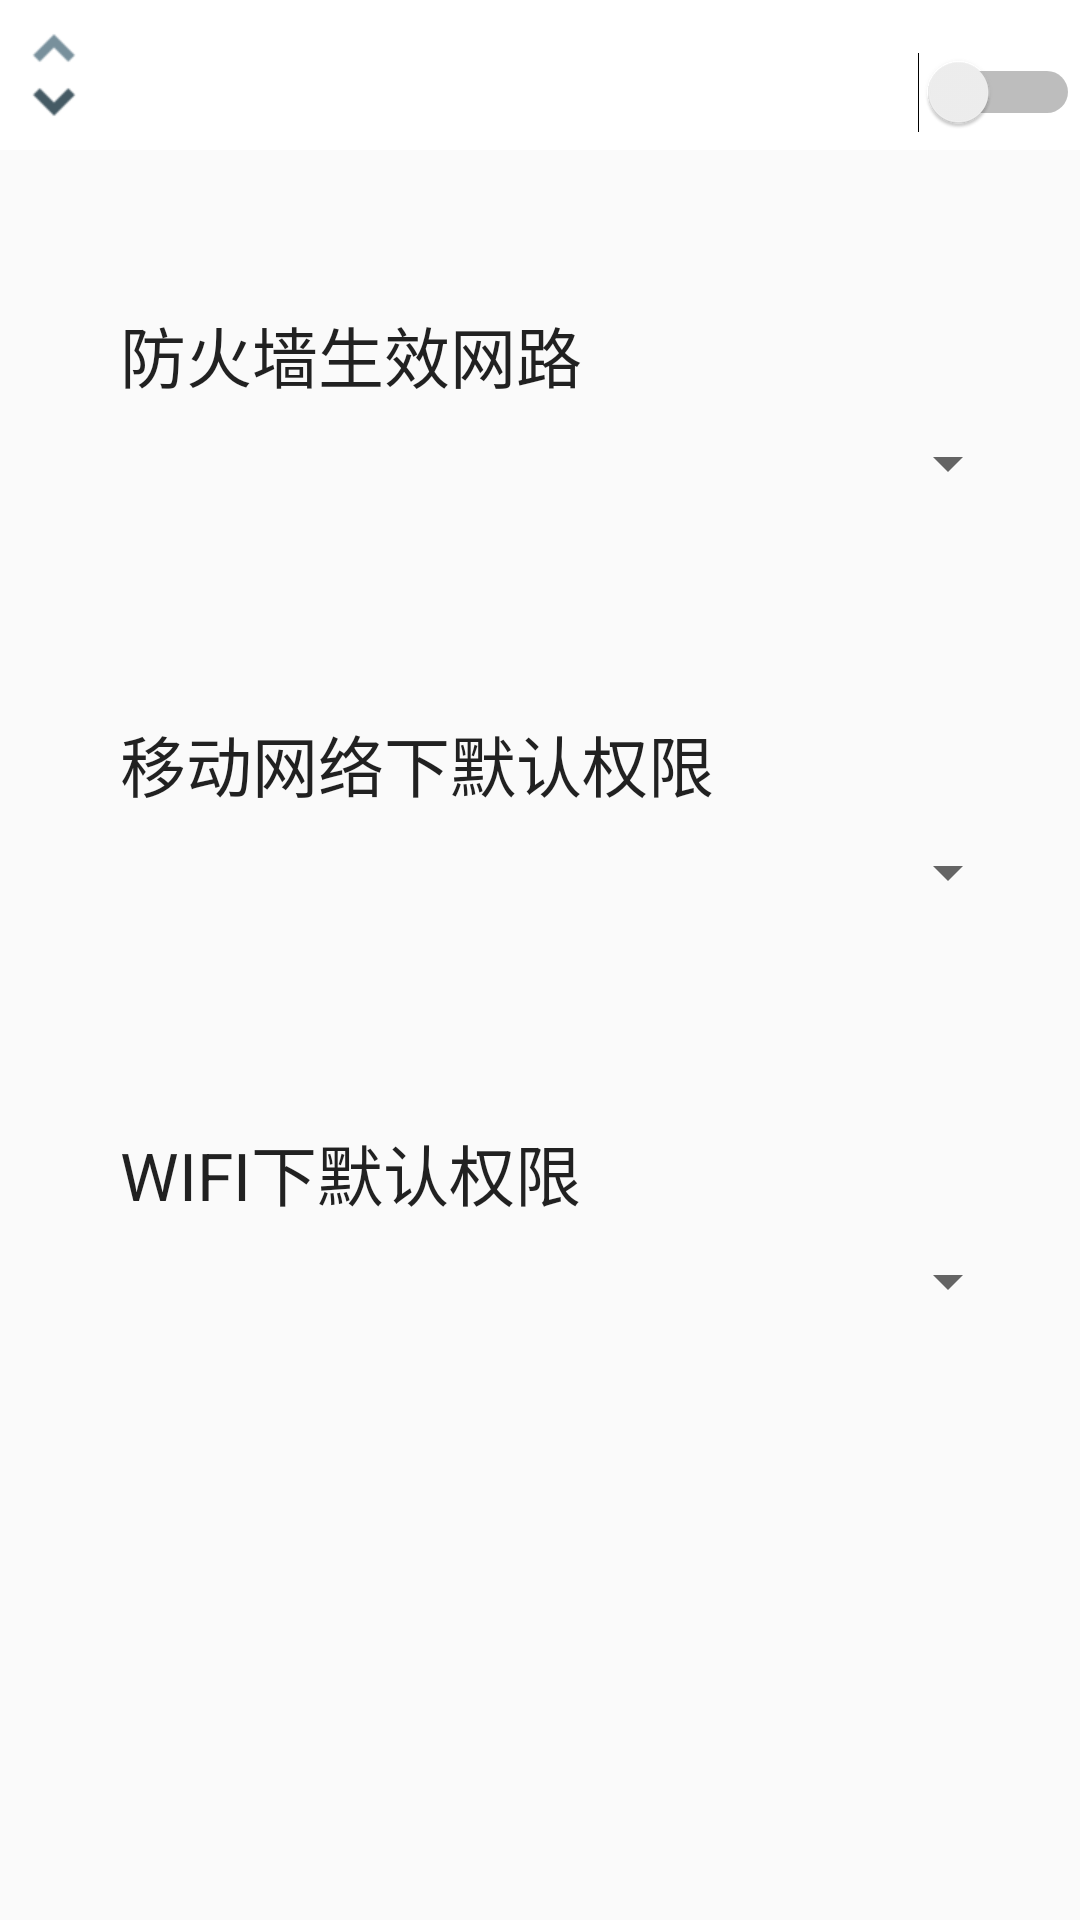

Layout XML and referenced resources for this Android screen:
<!-- AndroidManifest.xml: application theme AppTheme -->
<!-- res/layout/prefer_main.xml -->
<?xml version="1.0" encoding="utf-8"?>
<LinearLayout xmlns:android="http://schemas.android.com/apk/res/android"
    android:layout_width="match_parent"
    android:layout_height="match_parent"
    android:orientation="vertical">

    <LinearLayout
        android:id="@+id/prefer_topPanel"
        android:layout_width="fill_parent"
        android:layout_height="50dp"
        android:layout_alignParentTop="true"
        android:layout_centerHorizontal="true"
        android:background="#fff"
        android:orientation="horizontal">

        <ImageButton
            android:id="@+id/btn_pretopleft"
            android:layout_width="wrap_content"
            android:layout_height="wrap_content"
            android:layout_gravity="center"
            android:background="@mipmap/unfold_more" />

        <TextView
            android:id="@+id/textView"
            android:layout_width="180dp"
            android:layout_height="match_parent"
            android:gravity="center"
            android:text="防火墙"
            android:textAppearance="?android:attr/textAppearanceLarge"
            android:textColor="#fff"
            android:textSize="26sp" />

        <Switch
            android:id="@+id/btn_preswitch"
            android:layout_width="wrap_content"
            android:layout_height="wrap_content"
            android:layout_weight="1"
            android:checked="false" />


    </LinearLayout>

    <LinearLayout

        android:layout_width="match_parent"
        android:layout_height="match_parent"
        android:orientation="vertical">

        <RelativeLayout
            android:padding="20dp"
            android:layout_width="match_parent"
            android:layout_height="wrap_content">

            <TextView
                android:padding="20dp"
                android:id="@+id/prefer_text1"
                android:layout_width="match_parent"
                android:layout_height="wrap_content"
                android:layout_centerVertical="true"
                android:text="防火墙生效网路"
                android:textAppearance="?android:attr/textAppearanceLarge" />

            <Spinner
                android:paddingLeft="20dp"
                android:id="@+id/spinner_wall"
                android:layout_width="match_parent"
                android:layout_height="wrap_content"
                android:layout_below="@+id/prefer_text1"
                android:layout_centerHorizontal="true">

            </Spinner>
        </RelativeLayout>

        <RelativeLayout
            android:padding="20dp"
            android:layout_width="match_parent"
            android:layout_height="wrap_content">

            <TextView
                android:padding="20dp"
                android:id="@+id/prefer_text2"
                android:layout_width="match_parent"
                android:layout_height="wrap_content"
                android:layout_centerVertical="true"
                android:text="移动网络下默认权限"
                android:textAppearance="?android:attr/textAppearanceLarge" />

            <Spinner
                android:paddingLeft="20dp"
                android:id="@+id/spinner_net"
                android:layout_width="match_parent"
                android:layout_height="wrap_content"
                android:layout_below="@+id/prefer_text2"
                android:layout_centerHorizontal="true">

            </Spinner>
        </RelativeLayout>

        <RelativeLayout
            android:padding="20dp"
            android:layout_width="match_parent"
            android:layout_height="wrap_content">

            <TextView
                android:padding="20dp"
                android:id="@+id/prefer_text3"
                android:layout_width="match_parent"
                android:layout_height="wrap_content"
                android:layout_centerVertical="true"
                android:text="WIFI下默认权限"
                android:textAppearance="?android:attr/textAppearanceLarge" />

            <Spinner
                android:paddingLeft="20dp"
                android:id="@+id/spinner_wifi"
                android:layout_width="match_parent"
                android:layout_height="wrap_content"
                android:layout_below="@+id/prefer_text3"
                android:layout_centerHorizontal="true">

            </Spinner>
        </RelativeLayout>
    </LinearLayout>

</LinearLayout>
<!-- resources referenced by this layout -->
<resources>
  <!-- mipmap unfold_more: png bitmap (mipmap-xhdpi, 1309 bytes) -->
  <style name="AppTheme" parent="Theme.AppCompat.Light.NoActionBar">
          
      </style>
</resources>
